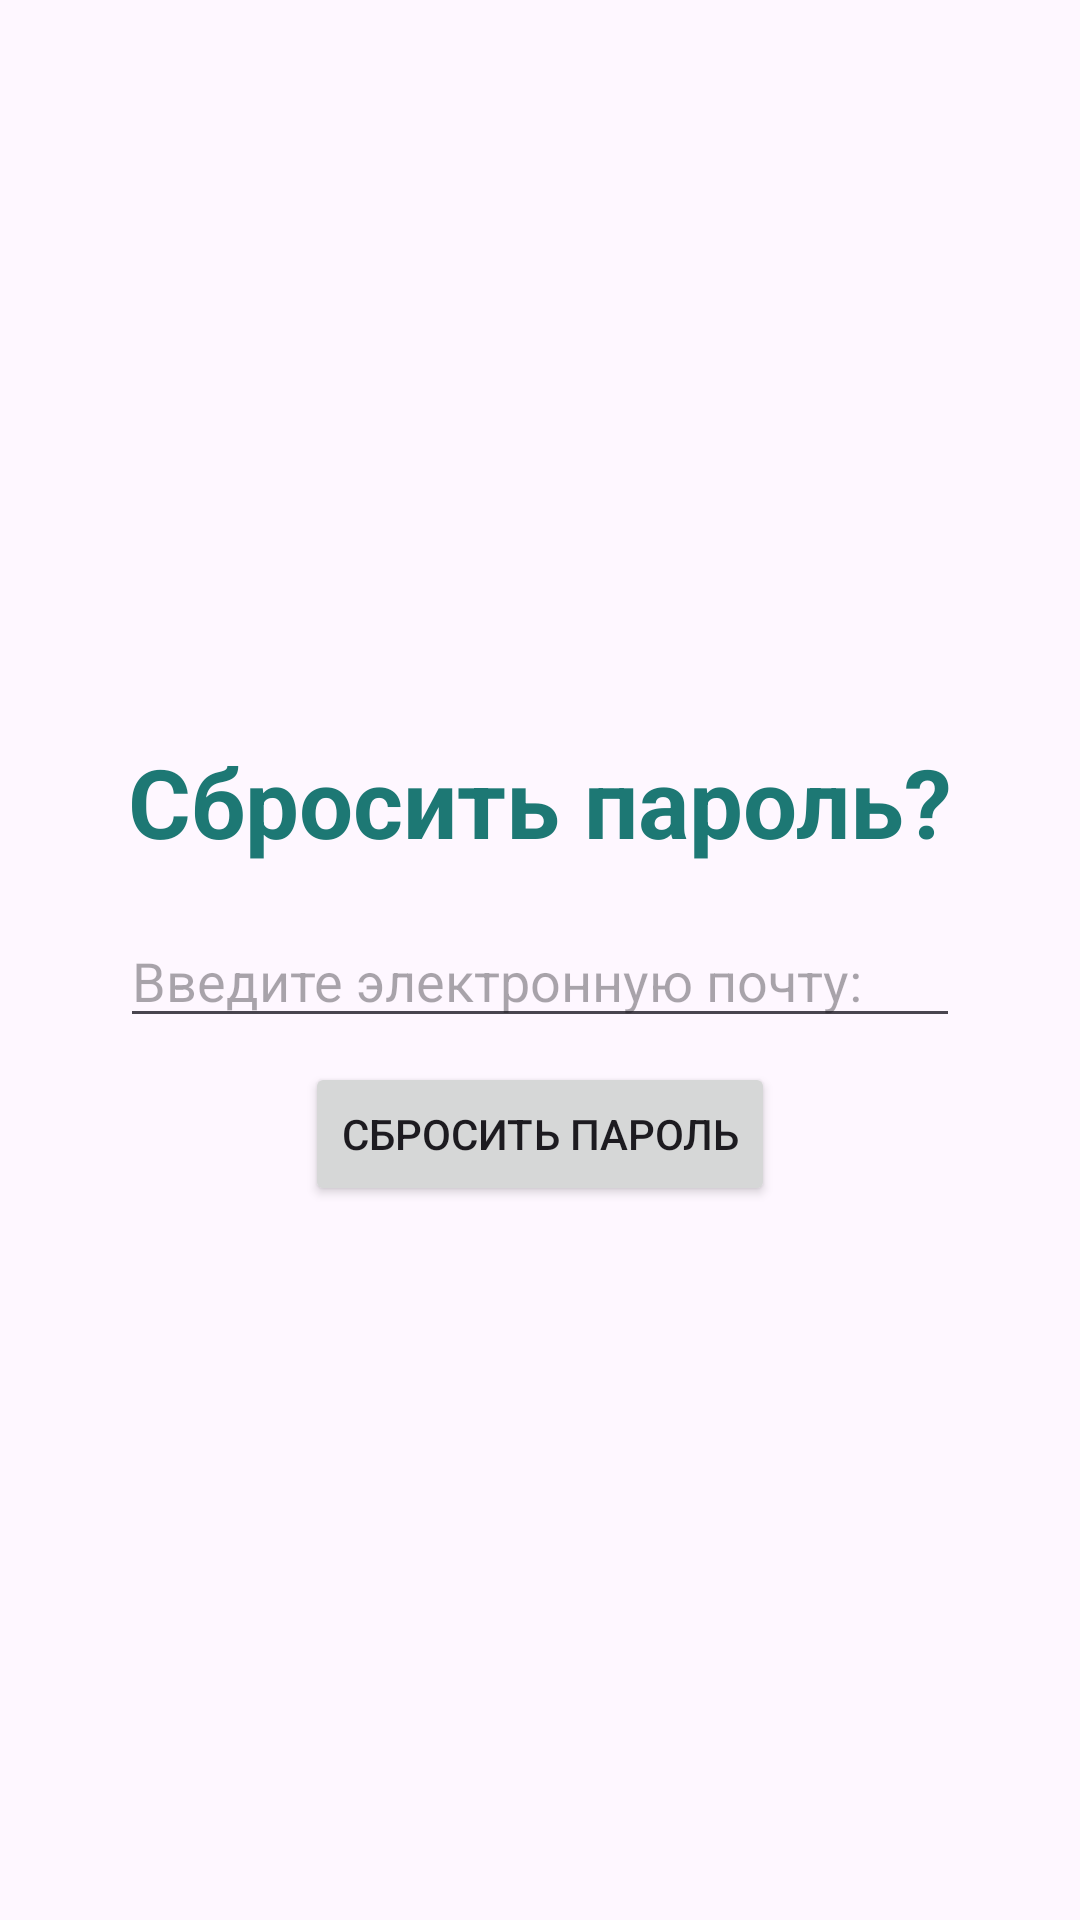

This screen was rendered from an Android layout file. Write that file and the resources it references.
<!-- AndroidManifest.xml: application theme Theme.Messenger -->
<!-- res/layout/activity_reset_password.xml -->
<?xml version="1.0" encoding="utf-8"?>
<LinearLayout
    xmlns:android="http://schemas.android.com/apk/res/android"
    xmlns:app="http://schemas.android.com/apk/res-auto"
    xmlns:tools="http://schemas.android.com/tools"
    android:id="@+id/main"
    android:layout_width="match_parent"
    android:layout_height="match_parent"
    android:orientation="vertical"
    android:gravity="center"
    android:padding="32dp"
    tools:context=".ResetPasswordActivity">

    <TextView
        android:id="@+id/textViewResetPassword"
        android:layout_width="match_parent"
        android:layout_height="wrap_content"
        android:text="@string/reset_password"
        android:textAlignment="center"
        android:textColor="@color/Skobeloff"
        android:layout_margin="8dp"
        android:textSize="32sp"
        android:textStyle="bold"/>

    <EditText
        android:id="@+id/editTextEmail"
        android:layout_width="match_parent"
        android:layout_height="wrap_content"
        android:inputType="textEmailAddress"
        android:hint="@string/email_hint"
        android:layout_margin="8dp" />

    <Button
        android:id="@+id/buttonResetPassword"
        android:layout_width="wrap_content"
        android:layout_height="wrap_content"
        android:text="@string/reset_password_button"/>

</LinearLayout>
<!-- resources referenced by this layout -->
<resources>
  <color name="Skobeloff">#1D7874</color>
  <string name="email_hint">Введите электронную почту: </string>
  <string name="reset_password">Сбросить пароль?</string>
  <string name="reset_password_button">Сбросить пароль</string>
  <style name="Theme.Messenger" parent="Base.Theme.Messenger" />
  <style name="Base.Theme.Messenger" parent="Theme.Material3.DayNight">
          <item name="popupMenuBackground">@color/Skobeloff</item>
      </style>
</resources>
